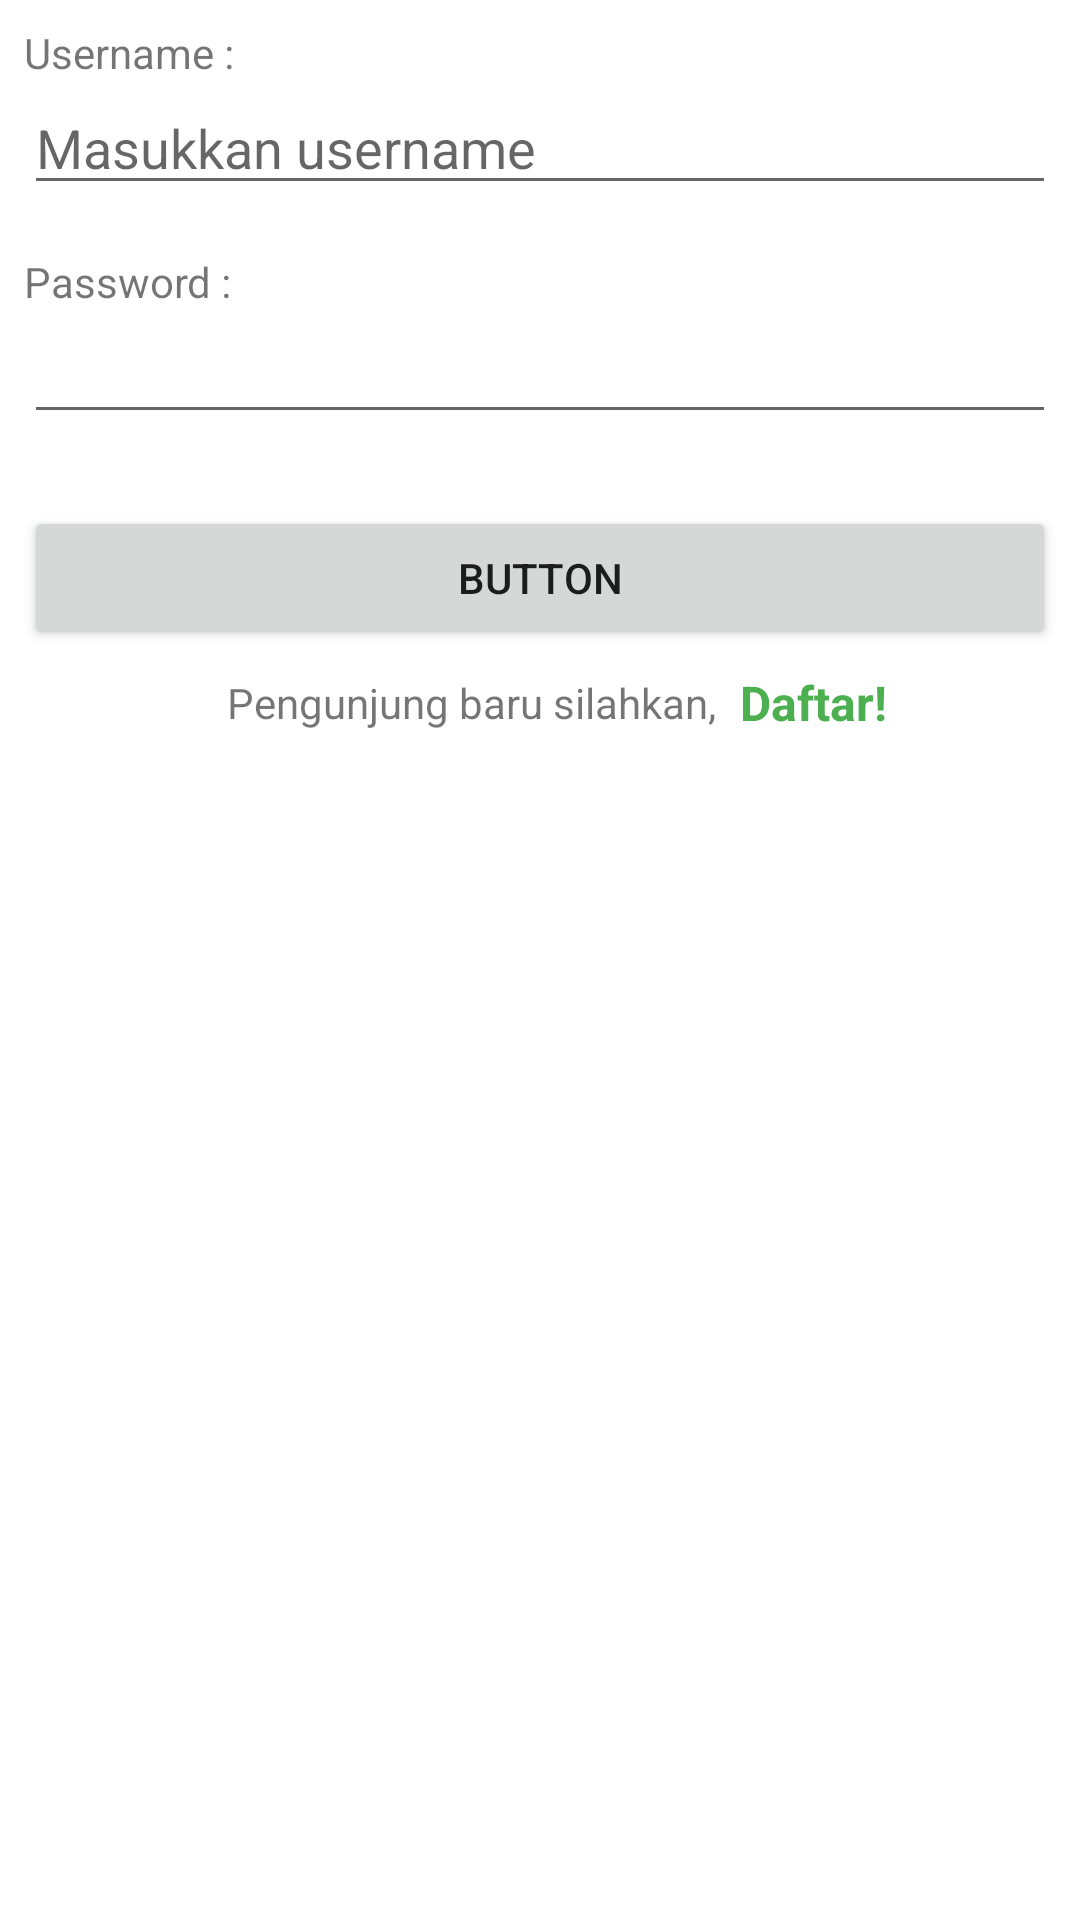

This screen was rendered from an Android layout file. Write that file and the resources it references.
<!-- AndroidManifest.xml: application theme Theme.CatatanHarianku -->
<!-- res/layout/activity_login.xml -->
<?xml version="1.0" encoding="utf-8"?>

<androidx.constraintlayout.widget.ConstraintLayout xmlns:android="http://schemas.android.com/apk/res/android"
    xmlns:app="http://schemas.android.com/apk/res-auto"
    xmlns:tools="http://schemas.android.com/tools"
    android:layout_width="match_parent"
    android:layout_height="match_parent"
    tools:context=".LoginActivity">

    <ImageView
        android:id="@+id/imageView"
        android:layout_width="wrap_content"
        android:layout_height="wrap_content"
        app:layout_constraintEnd_toEndOf="parent"
        app:layout_constraintStart_toStartOf="parent"
        app:layout_constraintTop_toTopOf="parent"
        app:srcCompat="@drawable/ic_sip_polije" />

    <TextView
        android:id="@+id/textView5"
        android:layout_width="wrap_content"
        android:layout_height="wrap_content"
        android:layout_marginStart="8dp"
        android:layout_marginTop="8dp"
        android:text="Username :"
        app:layout_constraintStart_toStartOf="parent"
        app:layout_constraintTop_toBottomOf="@+id/imageView" />

    <EditText
        android:id="@+id/edt_username"
        android:layout_width="0dp"
        android:layout_height="wrap_content"
        android:layout_marginEnd="8dp"
        android:ems="10"
        android:hint="Masukkan username"
        android:inputType="textPersonName"
        app:layout_constraintEnd_toEndOf="parent"
        app:layout_constraintStart_toStartOf="@+id/textView5"
        app:layout_constraintTop_toBottomOf="@+id/textView5" />

    <TextView
        android:id="@+id/textView6"
        android:layout_width="wrap_content"
        android:layout_height="wrap_content"
        android:layout_marginTop="16dp"
        android:text="Password :"
        app:layout_constraintStart_toStartOf="@+id/edt_username"
        app:layout_constraintTop_toBottomOf="@+id/edt_username" />

    <EditText
        android:id="@+id/edt_password"
        android:layout_width="0dp"
        android:layout_height="wrap_content"
        android:ems="10"
        android:inputType="textPassword"
        app:layout_constraintEnd_toEndOf="@+id/edt_username"
        app:layout_constraintStart_toStartOf="@+id/textView6"
        app:layout_constraintTop_toBottomOf="@+id/textView6" />

    <Button
        android:id="@+id/btn_login"
        android:layout_width="0dp"
        android:layout_height="wrap_content"
        android:layout_marginTop="24dp"
        android:text="Button"
        app:layout_constraintEnd_toEndOf="@+id/edt_password"
        app:layout_constraintStart_toStartOf="@+id/edt_password"
        app:layout_constraintTop_toBottomOf="@+id/edt_password" />

    <TextView
        android:id="@+id/textView7"
        android:layout_width="wrap_content"
        android:layout_height="wrap_content"
        android:layout_marginTop="8dp"
        android:text="Pengunjung baru silahkan,"
        app:layout_constraintStart_toStartOf="@+id/guideline4"
        app:layout_constraintTop_toBottomOf="@+id/btn_login" />

    <TextView
        android:id="@+id/txt_signup"
        android:layout_width="wrap_content"
        android:layout_height="wrap_content"
        android:layout_marginStart="8dp"
        android:text="Daftar!"
        android:textColor="#4CAF50"
        android:textSize="16sp"
        android:textStyle="bold"
        android:onClick="actionSignUp"
        app:layout_constraintBottom_toBottomOf="@+id/textView7"
        app:layout_constraintStart_toEndOf="@+id/textView7"
        app:layout_constraintTop_toTopOf="@+id/textView7" />

    <androidx.constraintlayout.widget.Guideline
        android:id="@+id/guideline4"
        android:layout_width="wrap_content"
        android:layout_height="wrap_content"
        android:orientation="vertical"
        app:layout_constraintGuide_percent="0.21" />

    <ImageView
        android:id="@+id/imageView2"
        android:layout_width="309dp"
        android:layout_height="299dp"
        app:srcCompat="@drawable/logo"
        tools:layout_editor_absoluteX="51dp"
        tools:layout_editor_absoluteY="307dp" />
</androidx.constraintlayout.widget.ConstraintLayout>
<!-- resources referenced by this layout -->
<resources>
  <style name="Theme.CatatanHarianku" parent="Theme.MaterialComponents.DayNight.DarkActionBar">
          
          <item name="colorPrimary">@color/purple_500</item>
          <item name="colorPrimaryVariant">@color/purple_700</item>
          <item name="colorOnPrimary">@color/white</item>
          
          <item name="colorSecondary">@color/teal_200</item>
          <item name="colorSecondaryVariant">@color/teal_700</item>
          <item name="colorOnSecondary">@color/black</item>
          
          <item name="android:statusBarColor" tools:targetApi="l">?attr/colorPrimaryVariant</item>
          
      </style>
  <!-- not gathered from this repository: default colours our renderer supplied (Android Studio template values) -->
  <color name="purple_500">#FF6200EE</color>
  <color name="purple_700">#FF3700B3</color>
  <color name="teal_200">#FF03DAC5</color>
  <color name="teal_700">#FF018786</color>
  <color name="black">#FF000000</color>
  <color name="white">#FFFFFFFF</color>
</resources>
